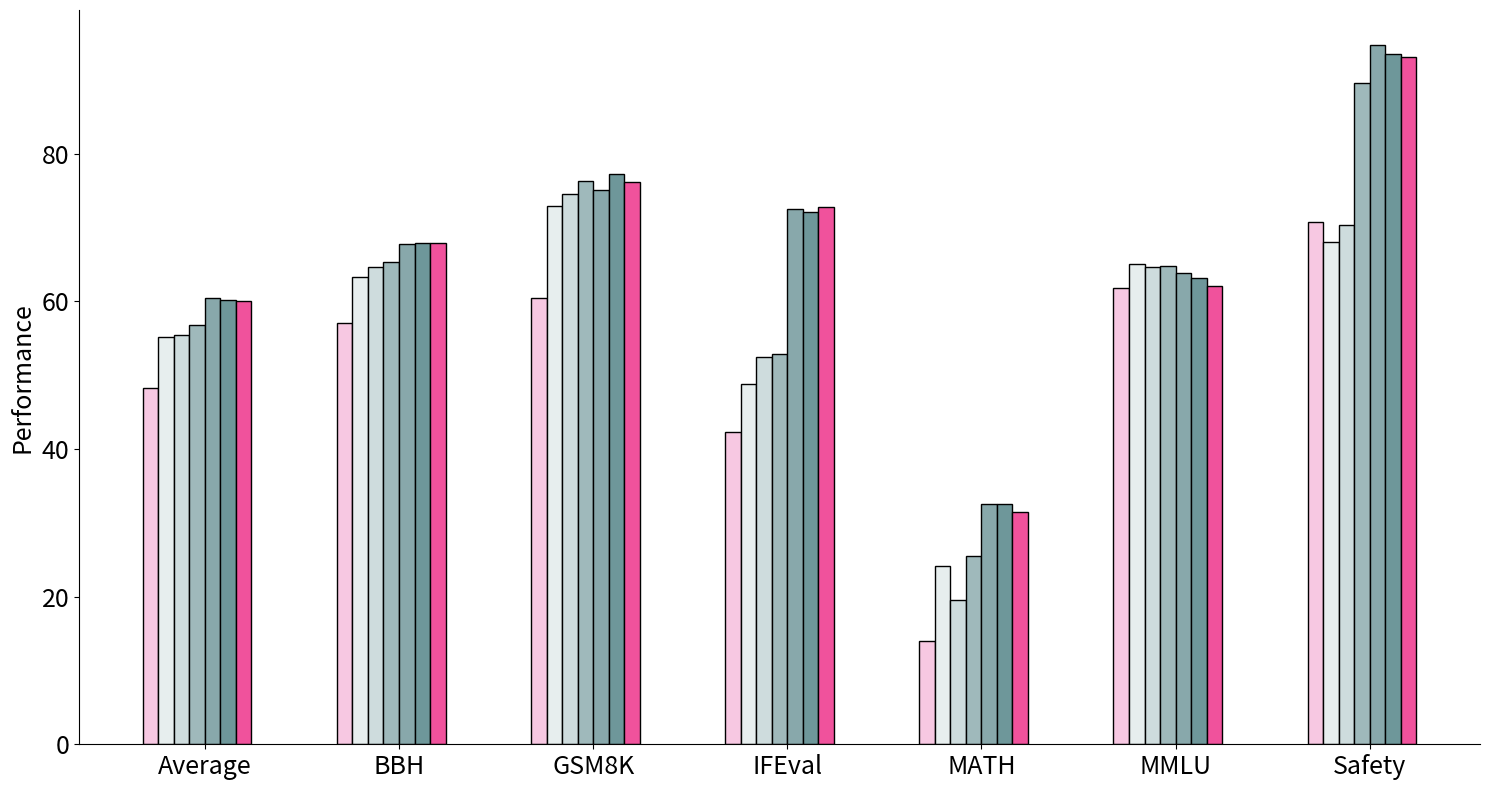

Python code for this plot:
import pandas as pd
import matplotlib.pyplot as plt
import numpy as np

# Create dictionary with all models
data = {
    # "L3.1-8B-v3.9-nc-fixed-2-pif_uf_hs_dpo___model__42__1730613882": {
    #     "Rank": 1, "Average": 62.42, "alpaca_eval": 28.6, "BBH": 68.9,
    #     "codex_humaneval": 85.1, "codex_humanevalplus": 81.4, "drop": 61.3,
    #     "GSM8K": 82.3, "IFEval": 78.4, "MATH": 41.2,
    #     "mmlu:cot::summarize": float('nan'), "MMLU": 63.1,
    #     "Safety": 76.5, "popqa": 29.1, "truthfulqa": 54.9
    # },
    # "fae_dpo_on_L3.1-8B-v3.9-nc-fixed-2_add_shp___model__42__1730847906": {
    #     "Rank": 2, "Average": 61.01, "alpaca_eval": 27.1, "BBH": 65.0,
    #     "codex_humaneval": 83.9, "codex_humanevalplus": 78.2, "drop": 58.0,
    #     "GSM8K": 82.7, "IFEval": 78.6, "MATH": 41.9,
    #     "mmlu:cot::summarize": float('nan'), "MMLU": 64.8,
    #     "Safety": 76.1, "popqa": 29.1, "truthfulqa": 48.5
    # },
    "Tülu v3.7": {
        "Rank": 3, "Average": 60.48, "alpaca_eval": 13.7, "BBH": 67.8,
        "codex_humaneval": 87.2, "codex_humanevalplus": 83.6, "drop": 60.6,
        "GSM8K": 75.1, "IFEval": 72.5, "MATH": 32.6,
        "mmlu:cot::summarize": 65.1, "MMLU": 63.8,
        "Safety": 94.7, "popqa": 29.4, "truthfulqa": 44.7
    },
    "Tülu v3.8": {
        "Rank": 4, "Average": 60.12, "alpaca_eval": 12.0, "BBH": 67.9,
        "codex_humaneval": 85.8, "codex_humanevalplus": 81.1, "drop": 60.4,
        "GSM8K": 77.2, "IFEval": 72.1, "MATH": 32.5,
        "mmlu:cot::summarize": 65.3, "MMLU": 63.2,
        "Safety": 93.5, "popqa": 29.3, "truthfulqa": 46.5
    },
    "Tülu v3.9": {
        "Rank": 5, "Average": 60.08, "alpaca_eval": 12.4, "BBH": 67.9,
        "codex_humaneval": 86.2, "codex_humanevalplus": 81.4, "drop": 61.3,
        "GSM8K": 76.2, "IFEval": 72.8, "MATH": 31.5,
        "mmlu:cot::summarize": float('nan'), "MMLU": 62.1,
        "Safety": 93.1, "popqa": 29.3, "truthfulqa": 46.8
    },
    "Tülu v3.4": {
        "Rank": 6, "Average": 56.79, "alpaca_eval": 11.4, "BBH": 65.3,
        "codex_humaneval": 86.2, "codex_humanevalplus": 78.3, "drop": 55.8,
        "GSM8K": 76.3, "IFEval": 52.9, "MATH": 25.5,
        "mmlu:cot::summarize": 62.0, "MMLU": 64.8,
        "Safety": 89.6, "popqa": 23.5, "truthfulqa": 51.9
    },
    "Tülu v3.1": {
        "Rank": 7, "Average": 55.46, "alpaca_eval": 10.5, "BBH": 64.6,
        "codex_humaneval": 83.8, "codex_humanevalplus": 80.8, "drop": 64.7,
        "GSM8K": 74.5, "IFEval": 52.5, "MATH": 19.5,
        "mmlu:cot::summarize": 63.7, "MMLU": 64.6,
        "Safety": 70.3, "popqa": 31.4, "truthfulqa": 48.3
    },
    "Tülu v3.0": {
        "Rank": 8, "Average": 55.18, "alpaca_eval": 11.3, "BBH": 63.3,
        "codex_humaneval": 85.4, "codex_humanevalplus": 81.2, "drop": 62.5,
        "GSM8K": 72.9, "IFEval": 48.8, "MATH": 24.2,
        "mmlu:cot::summarize": 62.8, "MMLU": 65.1,
        "Safety": 68.0, "popqa": 31.2, "truthfulqa": 48.2
    },
    # "Tülu v3.2": {
    #     "Rank": 9, "Average": 55.05, "alpaca_eval": 12.1, "BBH": 66.5,
    #     "codex_humaneval": 84.2, "codex_humanevalplus": 79.7, "drop": 63.1,
    #     "GSM8K": 73.1, "IFEval": 49.7, "MATH": 19.0,
    #     "mmlu:cot::summarize": 63.7, "MMLU": 64.1,
    #     "Safety": 68.9, "popqa": 31.6, "truthfulqa": 49.2
    # },
    # "hf-llama-3-tulu-2-dpo-8b": {
    #     "Rank": 10, "Average": 49.49, "alpaca_eval": 14.1, "BBH": 57.3,
    #     "codex_humaneval": 69.2, "codex_humanevalplus": 67.7, "drop": 58.3,
    #     "GSM8K": 63.6, "IFEval": 48.8, "MATH": 13.5,
    #     "mmlu:cot::summarize": float('nan'), "MMLU": 61.8,
    #     "Safety": 57.9, "popqa": 24.6, "truthfulqa": 59.8
    # },
    "Tülu v2.0": {
        "Rank": 11, "Average": 48.30, "alpaca_eval": 8.9, "BBH": 57.1,
        "codex_humaneval": 66.9, "codex_humanevalplus": 63.1, "drop": 61.7,
        "GSM8K": 60.4, "IFEval": 42.3, "MATH": 14.0,
        "mmlu:cot::summarize": float('nan'), "MMLU": 61.8,
        "Safety": 70.7, "popqa": 23.3, "truthfulqa": 49.4
    }
}

# Replace this dictionary with your preferred hex colors for each model
colors = {
    "Tülu v2.0": "#F7C8E2",
    "Tülu v3.0": "#E7EEEE",  # RGB(231, 238, 238)
    "Tülu v3.1": "#CEDCDD",  # RGB(206, 220, 221)
    "Tülu v3.4": "#9FB9BB",
    "Tülu v3.7": "#88A8AB",
    # "Tülu v3.2": "#000080",
    "Tülu v3.8": "#6E979A",
    # "Tülu v3.7": "#588689",
    # "Tülu v3.8": "#3F7478",
    "Tülu v3.9": "#F0529C",
    "fae_dpo_on_L3.1-8B-v3.9-nc-fixed-2_add_shp___model__42__1730847906": "#00FF00",
    "L3.1-8B-v3.9-nc-fixed-2-pif_uf_hs_dpo___model__42__1730613882": "#FF0000",
    "hf-llama-3-tulu-2-dpo-8b": "#808000",
}

    # "#B7CBCC",  # RGB(183, 203, 204)
    # "#9FB9BB",  # RGB(159, 185, 187)
    # "#88A8AB",  # RGB(136, 168, 171)
    # "#6E979A",  # RGB(110, 151, 154)
    # "#588689",  # RGB(88, 134, 137)
    # "#3F7478",  # RGB(
    # )
    # "#105257",  # RGB(16, 82, 87)
    # "#0A3235",  # RGB(10, 50, 53)
    # "#F0529C", # PINK

# Convert dictionary to DataFrame
df = pd.DataFrame.from_dict(data, orient='index')

# Get metrics (excluding Rank and Average)
# metrics = [col for col in df.columns if col not in ['Rank']]

metrics = [
    "Average",
    "BBH",
    "GSM8K",
    "IFEval",
    "MATH",
    "MMLU",
    "Safety",
]

# Set up the plot
fig, ax = plt.subplots(figsize=(15, 8))

# Create the grouped bar chart
# plt.figure(figsize=(20, 10))

# Set the width of each bar and positions of the bars
width = 0.08  # Reduced width to accommodate more bars
x = np.arange(len(metrics))

# Create bars for each model
for i, (model, model_data) in enumerate(sorted(df.iterrows())):
    plt.bar(x + i*width, 
            model_data[metrics], 
            width, 
            label=model.split('___')[0] if '___' in model else model,
            color=colors[model],
            edgecolor="black")

# Customize the plot
# plt.xlabel('Metrics', fontsize=12)
# plt.ylabel('Score', fontsize=12)
# plt.title('Model Performance Comparison Across Different Metrics', fontsize=14)
    
# Customize the plot
# ax.set_xlabel('Benchmarks', fontsize=14)
ax.set_ylabel('Performance', fontsize=18)
plt.tick_params(axis='y', labelsize=18)
# ax.set_title('Performance by Benchmark and SFT Percentage', fontsize=14)

# Set x-axis ticks and labels
ax.set_xticks(range(len(metrics)))
ax.set_xticklabels(metrics, ha="center", fontsize=18)

ax.spines[["right", "top"]].set_visible(False)

# Add legend

plt.xticks(x + width * len(df)/2, metrics, ha='center')
# plt.legend(bbox_to_anchor=(0.6, 0.75), loc='upper left')
# plt.grid(True, alpha=0.3)

# Adjust layout to prevent label cutoff
plt.tight_layout()

# Save and show the plot
plt.savefig('tulu_version_bars.pdf', bbox_inches='tight', dpi=300)
plt.show()